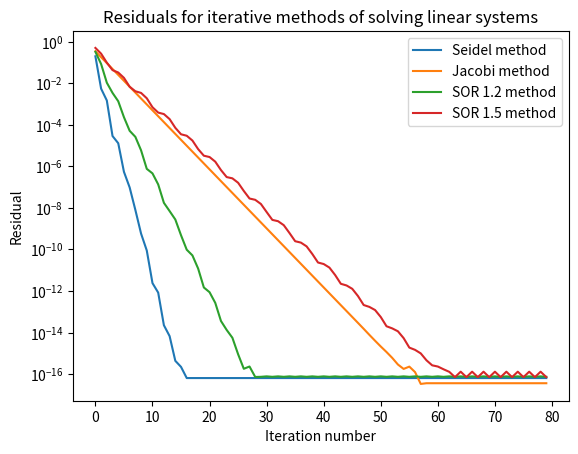

This figure's Python source:
import numpy as np
from numpy import linalg as LA

import matplotlib.pyplot as plt
from abc import ABC, abstractmethod

class LinearSolver(ABC):


	def __init__(self, name, A, b):

		self.name = name
		self.A = A
		self.b = b

	def concat(A, b):

		return np.column_stack((A, b))


	def unwind_U(equs):

		rowN = np.shape(equs)[0]
		columnN = np.shape(equs)[1]

		FillerValue = -7
		x = np.full(rowN, FillerValue, dtype = np.float64)

		for equ_index in range(rowN-1, -1, -1):

			consider_computed_x = 0

			for x_index in range(equ_index + 1, rowN):

				consider_computed_x += x[x_index] * equs[equ_index][x_index]

			x[equ_index] = (equs[equ_index][-1] - consider_computed_x) / equs[equ_index][equ_index]

		return x


	def unwind_L(equs):

		rowN = np.shape(equs)[0]
		columnN = np.shape(equs)[1]

		FillerValue = -7
		x = np.full(rowN, FillerValue, dtype = np.float64)

		for equ_index in range(0, rowN, 1):

			consider_computed_x = 0

			for x_index in range(0, equ_index):

				consider_computed_x += x[x_index] * equs[equ_index][x_index]

			x[equ_index] = (equs[equ_index][-1] - consider_computed_x) / equs[equ_index][equ_index]

		return x

	def swap_rows(equs, i, j):

		equs[[i, j]] = equs[[j, i]]


	def print_matrix(matrix):

		for i in range(0, np.shape(matrix)[0]):

			for j in range(0, np.shape(matrix)[1]):

				print(f'\t{matrix[i][j]:.2}', end = ' ')

			print('\n')

	@abstractmethod
	def solve(self):
		pass

	def compute_residual(x, A, b):

		return LA.norm(A.dot(x) - b)

	def print_residual(self, x):

		residual = LinearSolver.compute_residual(x, self.A, self.b)
		print(f'[{self.name}] residual is {residual}')

'''

1. Exclude x1 from down equations. By adding 1st equation muliplied by -a11/ai1.
2. Then exlide x2 in the same way.
...
3. We get triangle matrix. Answer can be got by walking from down to up.

'''

class GaussianSolver(LinearSolver):

	def __init__(self, A, b):

		LinearSolver.__init__(self, 'Gauss', A, b)

	def solve(self):

		equs = LinearSolver.concat(self.A, self.b)
		
		N = np.shape(equs)[0]

		# Прямой ход алгоритма Гаусса

		for exluder_equ_index in range(0, N-1):

			exluder_equ = equs[exluder_equ_index]

			# find element to maxmize value in denominator

			for current_equ_index in range(exluder_equ_index,  N):

				current_equ = equs[current_equ_index] 

				if current_equ[exluder_equ_index] > exluder_equ[exluder_equ_index]:

					swap_rows(equs, exluder_equ_index, current_equ_index)

			for current_equ_index in range(exluder_equ_index + 1,  N):

				current_equ = equs[current_equ_index] 

				if current_equ[exluder_equ_index] == 0:

					continue

				mutiplier = - current_equ[exluder_equ_index] / exluder_equ[exluder_equ_index]
				current_equ += exluder_equ * mutiplier

		# Обратный ход

		x = LinearSolver.unwind_U(equs)

		return x

'''

Ax = LUx = b

Ux = y

Ly = b -> unwind_L

Ux = y -> unwind_U

'''

class LUSolver(LinearSolver):

	def __init__(self, A, b):

		LinearSolver.__init__(self, 'LU decomposition', A, b)

	def LU_decomposition(self):

		N = np.shape(self.A)[0]

		L = np.copy(self.A)
		U = np.copy(self.A)

		for i in range(0, N):

			for j in range(0, N):

				L[i][j] = 0
				U[i][j] = 0

				if i == j:

					L[i][j] = 1


		for i in range(0, N):

			for j in range(0, N):

				if i <= j:

					U[i][j] = self.A[i][j] - np.dot(L[i], U.T[j])

				else:

					L[i][j] = (self.A[i][j] - np.dot(L[i], U.T[j])) / U[j][j]

		return L, U

	def solve(self):

		L, U = LUSolver.LU_decomposition(self)

		y = LinearSolver.unwind_L(LinearSolver.concat(L, self.b))
		x = LinearSolver.unwind_U(LinearSolver.concat(U, y))

		return x


class IterativeSolver(LinearSolver):

	count = 0
	ax = plt.gca()


	ax.set_yscale('log')

	ax.set_ylabel('Residual')
	ax.set_xlabel('Iteration number')

	ax.set_title(f'Residuals for iterative methods of solving linear systems')


	def __init__(self, name, A, b, B, F):

		LinearSolver.__init__(self, name, A, b)

		self.B = B
		self.F = F
		self.Id = IterativeSolver.count

		IterativeSolver.count += 1

	def solve(self, x0, N):

		x_prev = x0

		residual_list = []

		for i in range(N):

			x = self.F + self.B.dot(x_prev)
			x_prev = x

			residual_list.append(LinearSolver.compute_residual(x, self.A, self.b))

		iteration_list = np.arange(N)

		IterativeSolver.ax.plot(iteration_list, residual_list, label = f'{self.name} method')

'''

https://en.wikipedia.org/wiki/Jacobi_method

'''

class JacobiMethod(IterativeSolver):

	def __init__(self, A, b):

		U = np.triu(A, k = 1)
		L = np.tril(A, k = -1)
		D = np.diag(np.diag(A))

		D_inv = LA.inv(D)

		B = -np.matmul(D_inv, L + U)
		F = D_inv.dot(b)

		IterativeSolver.__init__(self, 'Jacobi', A, b, B, F)

'''

https://en.wikipedia.org/wiki/Gauss%E2%80%93Seidel_method

'''

class SeidelMethod(IterativeSolver):

	def __init__(self, A, b):

		U = np.triu(A, k = 1)
		LD = np.tril(A, k = 0) # L + D

		LD_inv = LA.inv(LD)

		B = -np.matmul(LD_inv, U)
		F = LD_inv.dot(b)

		IterativeSolver.__init__(self, 'Seidel', A, b, B, F)


'''

https://en.wikipedia.org/wiki/Successive_over-relaxation

'''

class SORMethod(IterativeSolver):

	def __init__(self, A, b, w):

		U = np.triu(A, k = 1)
		L = np.tril(A, k = -1)
		D = np.diag(np.diag(A))

		B = -np.matmul(LA.inv(D + w*L), (w-1)*D + w*U)
		F = w * LA.inv(D + L*w).dot(b)

		IterativeSolver.__init__(self, f'SOR {w}', A, b, B, F)



# Create matrix from the task: y

def construct_task_matrix():

	N = 12

	A = np.identity(N, dtype = np.float64)

	for i in range(1, N+1):

		for j in range(1, N+1):

			if i != j:
				
				A[i-1][j-1] = 1 / (i*i + j) 

	b = np.arange(1, N+1, dtype = np.float64)
	
	for i in range(1, N+1):

		b[i-1] = 1/(i)

	# print(f'det(A) = {np.linalg.det(A)}')

	return A, b

if __name__ == '__main__':

	A, b = construct_task_matrix()

	print('task matrix:')
	LinearSolver.print_matrix(LinearSolver.concat(A, b))

	straight_solvers = [LUSolver(A, b), GaussianSolver(A, b)] 

	for solver in straight_solvers:
		
		solver.print_residual(solver.solve())

	iterative_solvers = [
						SeidelMethod(A, b),
						JacobiMethod(A, b),
						SORMethod(A, b, 1.2),
						SORMethod(A, b, 1.5)
						]

	N = 80

	for solver in iterative_solvers:

		solver.solve(b, N)

	IterativeSolver.ax.legend()

	plt.savefig(f'methods_cmp.svg')